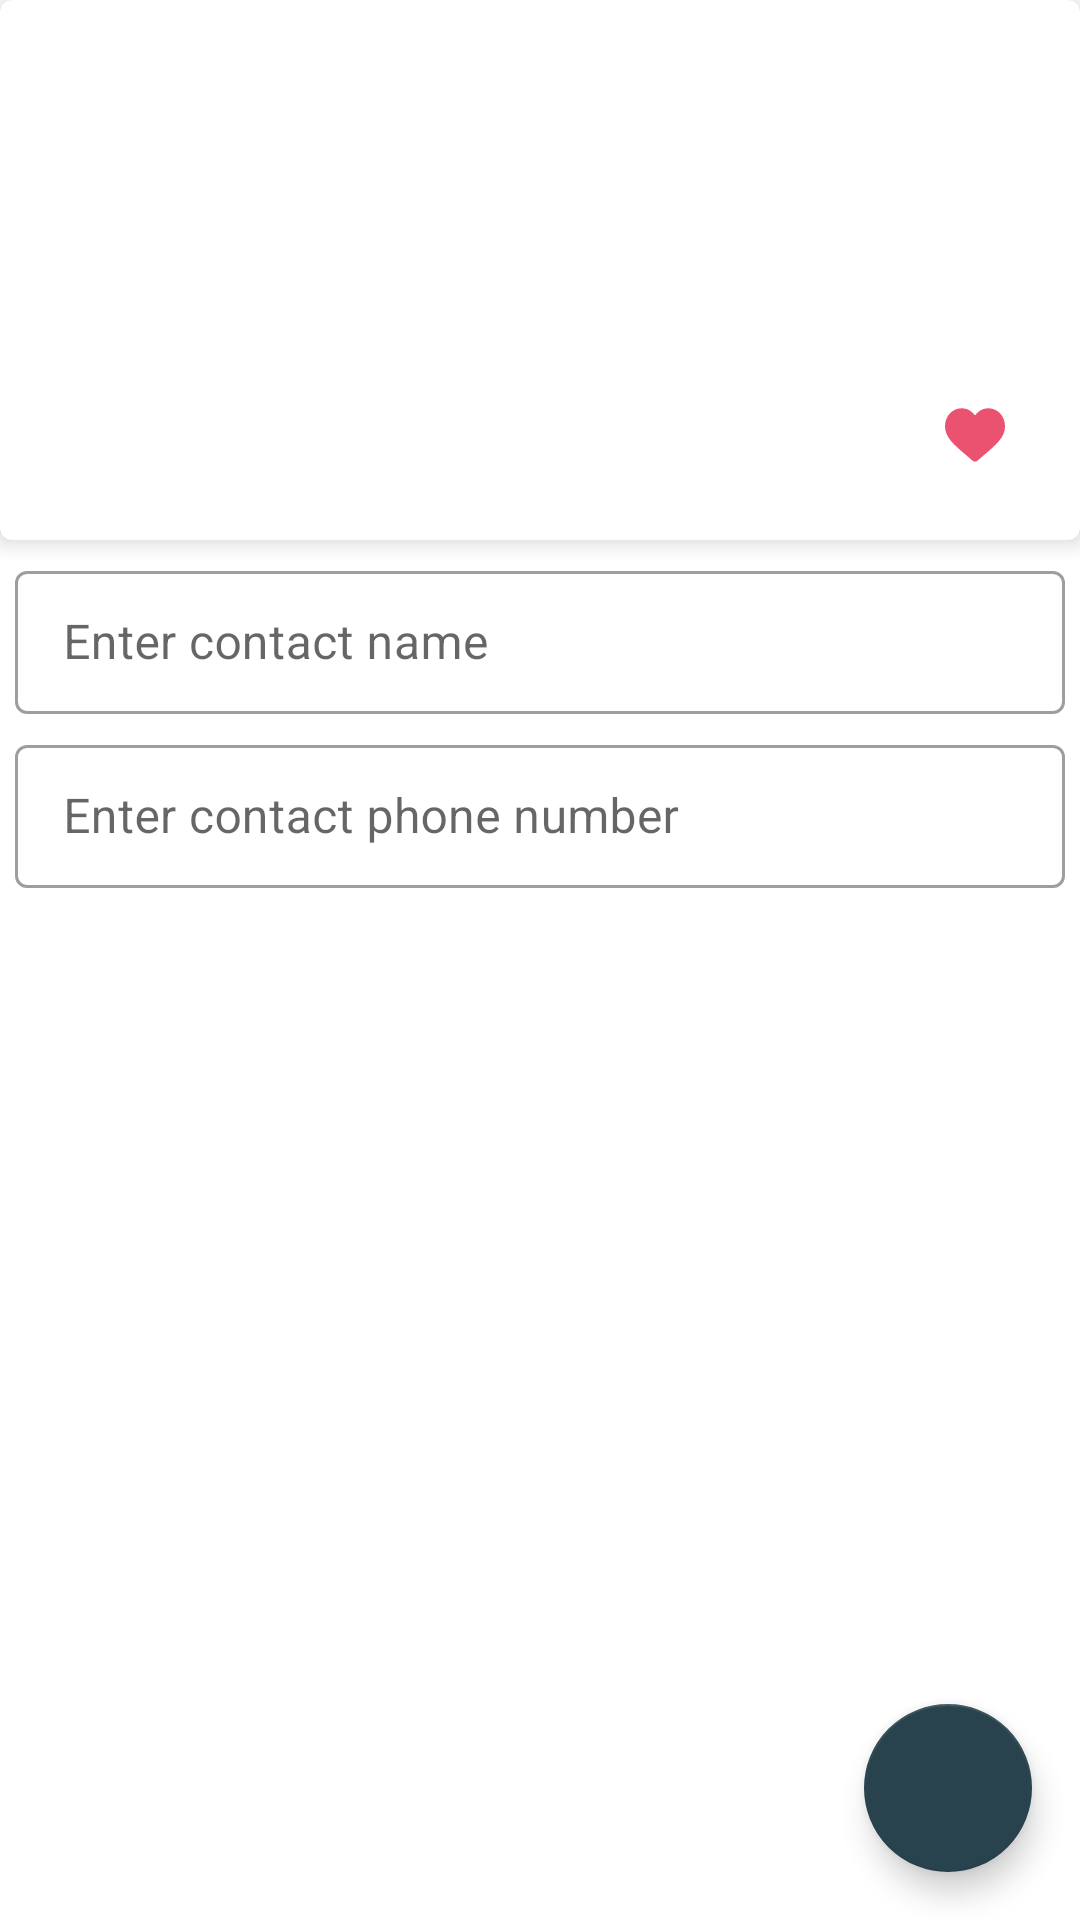

Produce the Android XML layout that renders to this screen, including the resource entries it uses.
<!-- AndroidManifest.xml: application theme Theme.ContactApp -->
<!-- res/layout/fragment_add_edit_contact.xml -->
<?xml version="1.0" encoding="utf-8"?>
<androidx.coordinatorlayout.widget.CoordinatorLayout xmlns:android="http://schemas.android.com/apk/res/android"
    xmlns:app="http://schemas.android.com/apk/res-auto"
    xmlns:tools="http://schemas.android.com/tools"
    android:layout_width="match_parent"
    android:layout_height="match_parent"
    tools:context=".ui.add_edit_contact.AddEditContactFragment">

    <androidx.constraintlayout.widget.ConstraintLayout
        android:layout_width="match_parent"
        android:layout_height="wrap_content">

        <com.google.android.material.card.MaterialCardView
            android:id="@+id/mc_contact_image_container"
            android:layout_width="match_parent"
            android:layout_height="180dp"
            app:cardElevation="4dp"
            app:layout_constraintEnd_toEndOf="parent"
            app:layout_constraintStart_toStartOf="parent"
            app:layout_constraintTop_toTopOf="parent">

            <FrameLayout
                android:layout_width="match_parent"
                android:layout_height="match_parent">

                <ImageView
                    android:id="@+id/iv_contact_image"
                    android:layout_width="match_parent"
                    android:layout_height="180dp" />

                <com.google.android.material.imageview.ShapeableImageView
                    android:id="@+id/iv_fav_contact"
                    android:layout_width="50dp"
                    android:layout_height="50dp"
                    android:padding="15dp"
                    android:layout_margin="10dp"
                    android:src="@drawable/ic_heart_active"
                    android:layout_gravity="bottom|end"/>
            </FrameLayout>

        </com.google.android.material.card.MaterialCardView>


        <com.google.android.material.textfield.TextInputLayout
            android:id="@+id/tl_contact_name"
            style="@style/Widget.MaterialComponents.TextInputLayout.OutlinedBox.Dense"
            android:layout_width="match_parent"
            android:layout_height="wrap_content"
            android:layout_margin="5dp"
            android:hint="@string/enter_contact_name_text"
            app:layout_constraintEnd_toEndOf="parent"
            app:layout_constraintStart_toStartOf="parent"
            app:layout_constraintTop_toBottomOf="@id/mc_contact_image_container">

            <com.google.android.material.textfield.TextInputEditText
                android:id="@+id/et_contact_name"
                android:layout_width="match_parent"
                android:layout_height="wrap_content" />

        </com.google.android.material.textfield.TextInputLayout>

        <com.google.android.material.textfield.TextInputLayout
            android:id="@+id/tl_contact_number"
            style="@style/Widget.MaterialComponents.TextInputLayout.OutlinedBox.Dense"
            android:layout_width="match_parent"
            android:layout_height="wrap_content"
            android:layout_margin="5dp"
            android:hint="@string/enter_contact_phone_number_text"
            app:layout_constraintEnd_toEndOf="parent"
            app:layout_constraintStart_toStartOf="parent"
            app:layout_constraintTop_toBottomOf="@id/tl_contact_name">

            <com.google.android.material.textfield.TextInputEditText
                android:id="@+id/et_contact_number"
                android:layout_width="match_parent"
                android:layout_height="wrap_content"
                android:inputType="number" />

        </com.google.android.material.textfield.TextInputLayout>


        <com.google.android.material.textview.MaterialTextView
            android:id="@+id/tv_created_date"
            android:layout_width="match_parent"
            android:layout_height="wrap_content"
            android:fontFamily="sans-serif-medium"
            android:padding="4dp"
            android:typeface="sans"
            app:layout_constraintEnd_toEndOf="parent"
            app:layout_constraintStart_toStartOf="parent"
            app:layout_constraintTop_toBottomOf="@id/tl_contact_number"
            tools:text="Created Date: " />

    </androidx.constraintlayout.widget.ConstraintLayout>

    <com.google.android.material.floatingactionbutton.FloatingActionButton
        android:id="@+id/fab_save_contact"
        android:layout_width="wrap_content"
        android:layout_height="wrap_content"
        android:layout_gravity="bottom|end"
        android:layout_margin="16dp"
        android:contentDescription="@string/save_contact_button_text"
        android:src="@drawable/ic_check" />

</androidx.coordinatorlayout.widget.CoordinatorLayout>
<!-- resources referenced by this layout -->
<resources>
  <!-- drawable ic_heart_active (drawable) -->
  <vector xmlns:android="http://schemas.android.com/apk/res/android"
      android:width="512dp"
      android:height="512dp"
      android:viewportWidth="512"
      android:viewportHeight="512">
    <path
        android:fillColor="#EA526F"
        android:pathData="m471.383,72.578c-26.504,-28.746 -62.871,-44.578 -102.41,-44.578 -29.555,0 -56.621,9.344 -80.449,27.77 -12.023,9.301 -22.918,20.68 -32.523,33.961 -9.602,-13.277 -20.5,-24.66 -32.527,-33.961 -23.824,-18.426 -50.891,-27.77 -80.445,-27.77 -39.539,0 -75.91,15.832 -102.414,44.578 -26.188,28.41 -40.613,67.223 -40.613,109.293 0,43.301 16.137,82.938 50.781,124.742 30.992,37.395 75.535,75.355 127.117,119.313 17.613,15.012 37.578,32.027 58.309,50.152 5.477,4.797 12.504,7.438 19.793,7.438 7.285,0 14.316,-2.641 19.785,-7.43 20.73,-18.129 40.707,-35.152 58.328,-50.172 51.574,-43.949 96.117,-81.906 127.109,-119.305 34.645,-41.801 50.777,-81.438 50.777,-124.742 0,-42.066 -14.426,-80.879 -40.617,-109.289zM471.383,72.578"/>
  </vector>
  <string name="enter_contact_name_text">Enter contact name</string>
  <string name="enter_contact_phone_number_text">Enter contact phone number</string>
  <string name="save_contact_button_text">save contact button</string>
  <style name="Theme.ContactApp" parent="Theme.MaterialComponents.DayNight.DarkActionBar">
          
          <item name="colorPrimary">@color/primaryDarkColor</item>
          <item name="colorPrimaryVariant">@color/primaryColor</item>
          <item name="colorOnPrimary">@color/primaryTextColor</item>
          
          <item name="colorSecondary">@color/primaryDarkColor</item>
          <item name="colorSecondaryVariant">@color/primaryColor</item>
          <item name="colorOnSecondary">@color/primaryLightColor</item>
          
          <item name="android:statusBarColor" tools:targetApi="l">?attr/colorPrimaryVariant</item>
          <item name="android:windowLightStatusBar" tools:targetApi="m">true</item>
          
      </style>
  <color name="primaryDarkColor">#29434e</color>
  <color name="primaryColor">#546e7a</color>
  <color name="primaryTextColor">#ffffff</color>
  <color name="primaryLightColor">#819ca9</color>
</resources>
